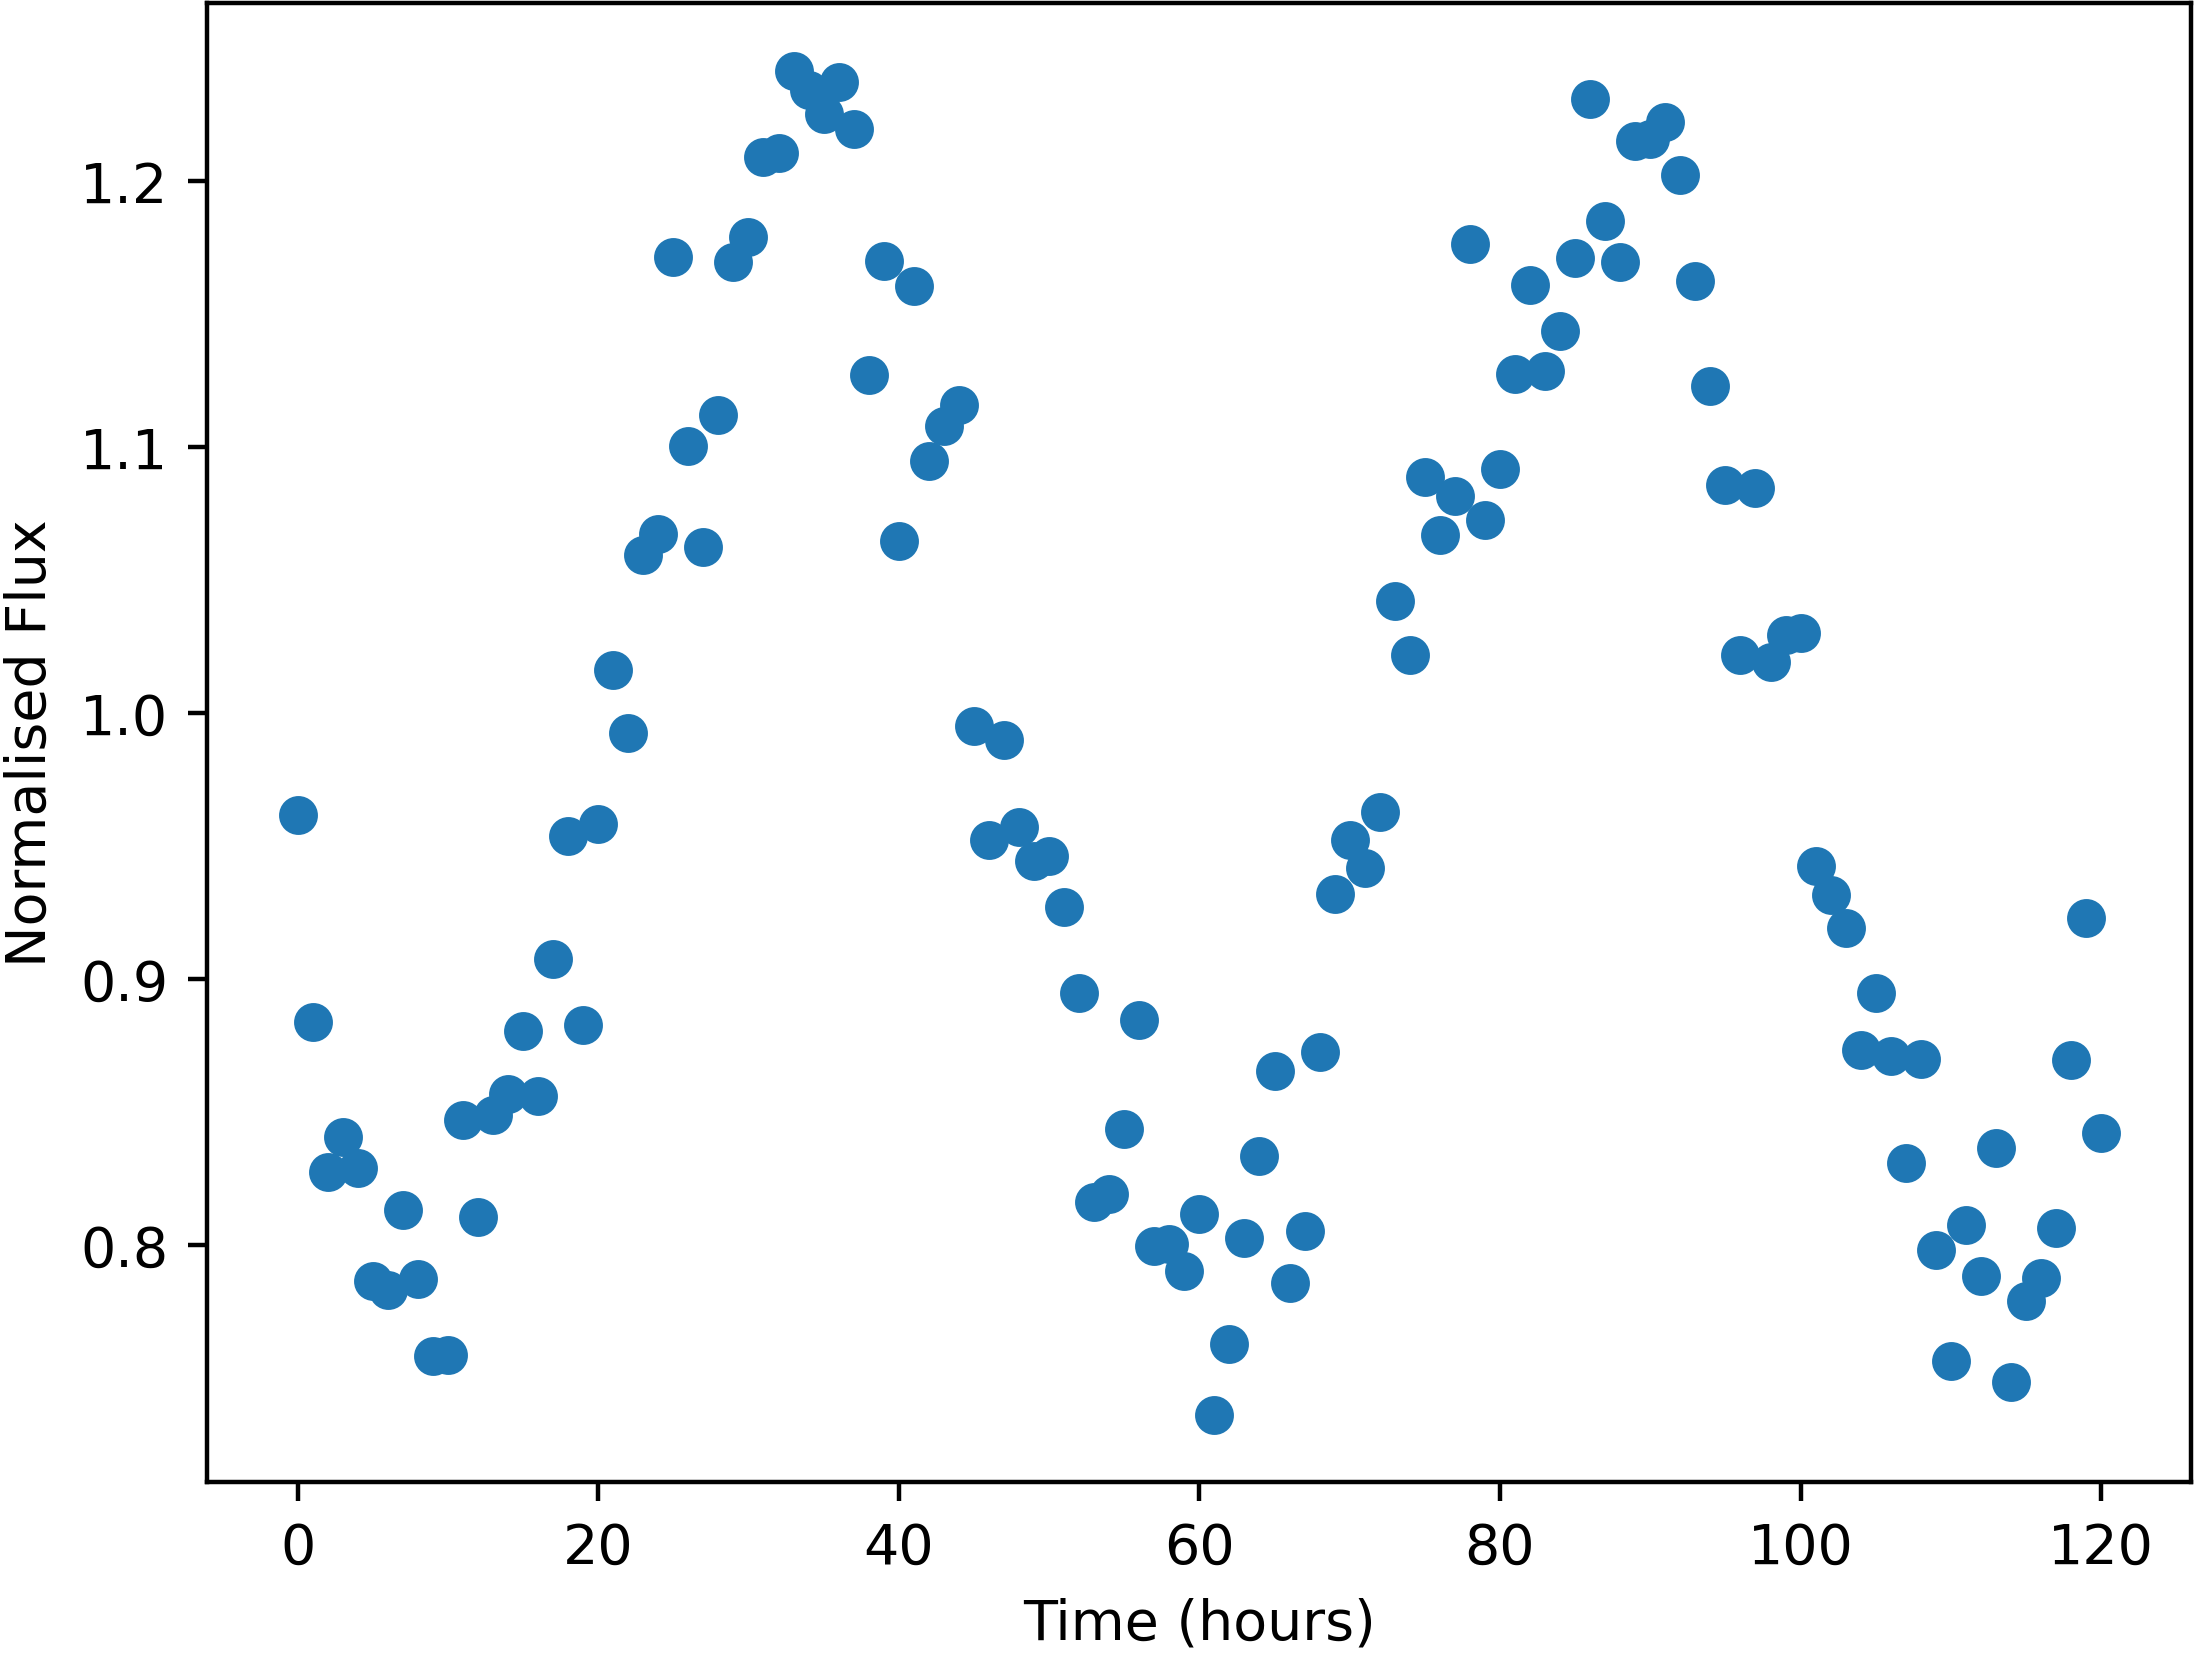

The table this chart was drawn from, first rows:
Time, NormalisedFlux
0.0, 0.9619
1.0, 0.8841
2.0, 0.8274
3.0, 0.8407
4.0, 0.8289
5.0, 0.7865
6.0, 0.7833
7.0, 0.8132
8.0, 0.7873
9.0, 0.7583
10.0, 0.7587
11.0, 0.847
12.0, 0.8107
13.0, 0.8489
14.0, 0.857
15.0, 0.8804
16.0, 0.8563
17.0, 0.9078
18.0, 0.9538
19.0, 0.8827
20.0, 0.9584
21.0, 1.016
22.0, 0.9927
23.0, 1.059
24.0, 1.067
25.0, 1.171
26.0, 1.101
27.0, 1.063
28.0, 1.112
29.0, 1.17
30.0, 1.179
31.0, 1.209
32.0, 1.21
33.0, 1.242
34.0, 1.234
35.0, 1.225
36.0, 1.237
37.0, 1.22
38.0, 1.127
39.0, 1.17
40.0, 1.065
41.0, 1.161
42.0, 1.095
43.0, 1.108
44.0, 1.116
45.0, 0.9953
46.0, 0.9525
47.0, 0.9898
48.0, 0.9573
49.0, 0.9445
50.0, 0.9464
51.0, 0.9274
52.0, 0.8948
53.0, 0.8162
54.0, 0.8193
55.0, 0.8437
56.0, 0.8848
57.0, 0.7999
58.0, 0.8007
59.0, 0.7903
... 61 more rows
